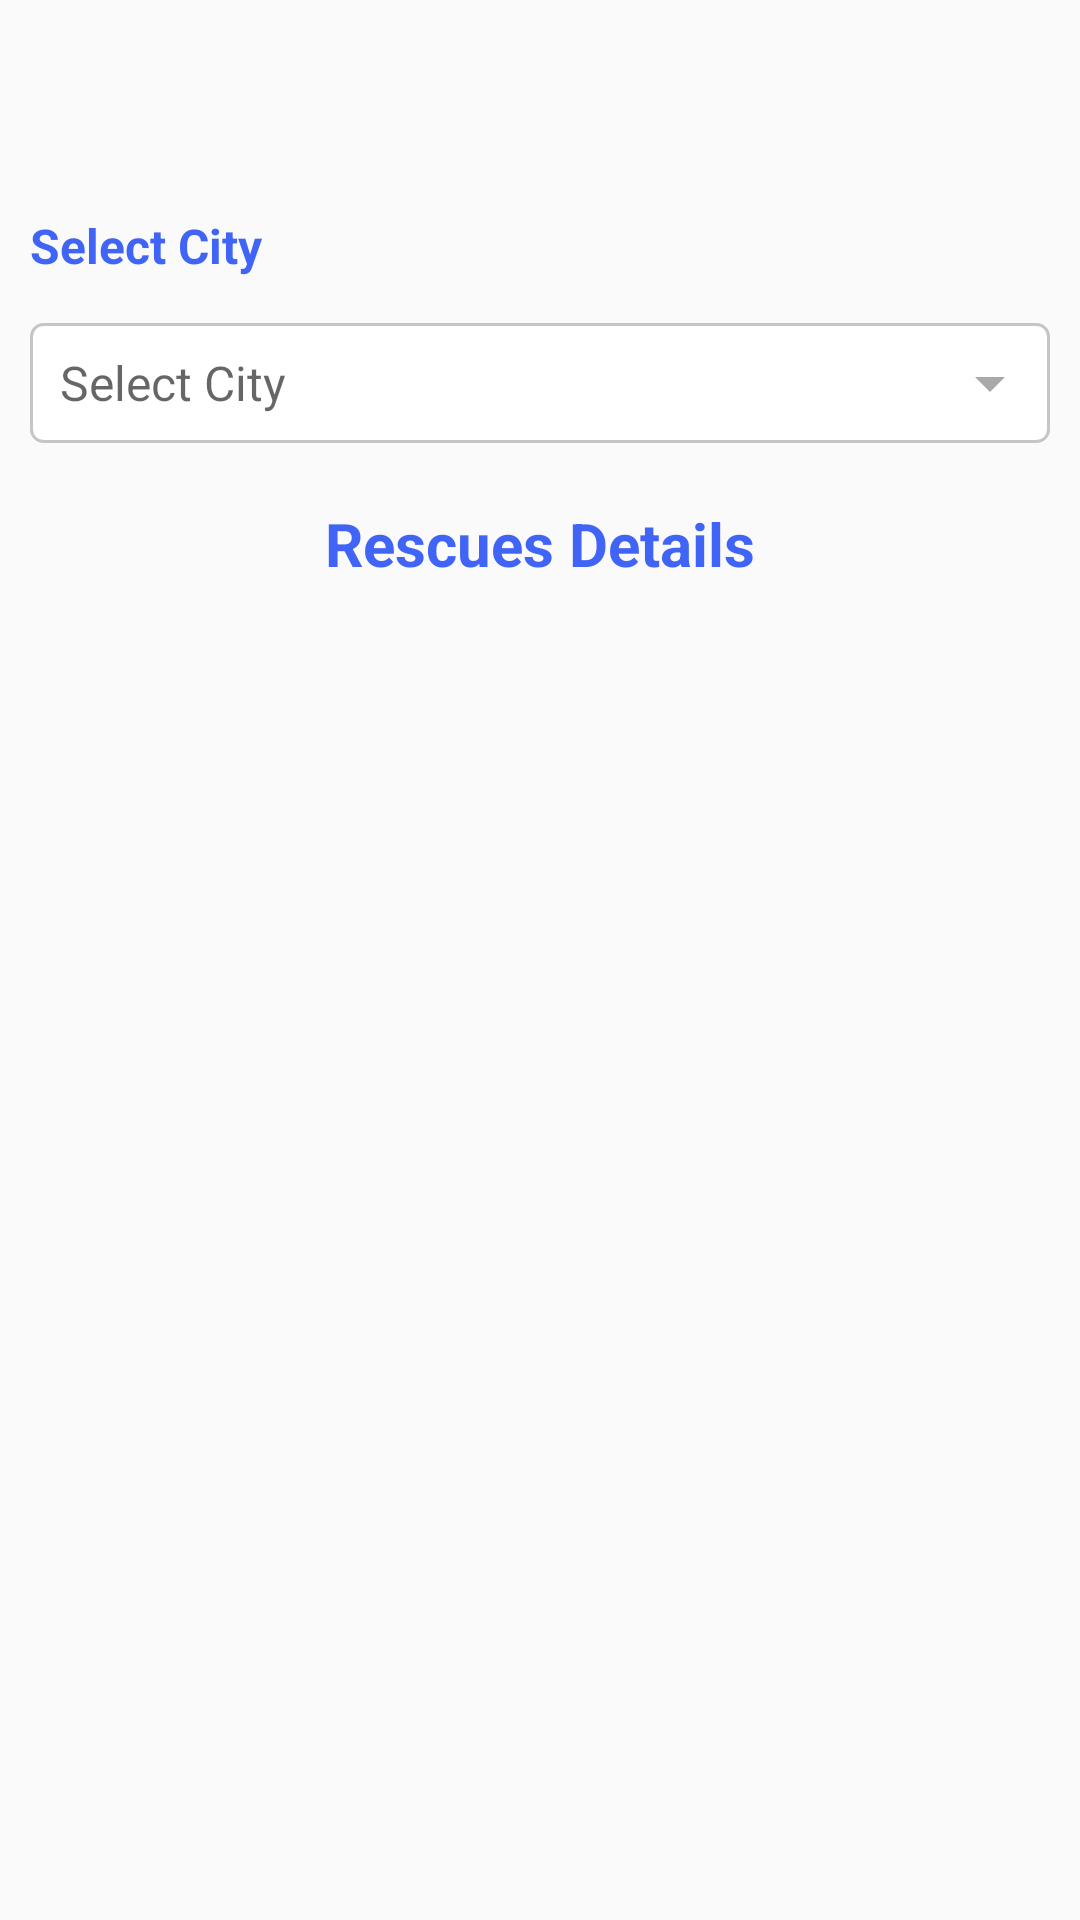

The Android layout XML behind this screen, and the referenced resources:
<!-- AndroidManifest.xml: application theme Theme.AppCompat.DayNight.NoActionBar -->
<!-- res/layout/fragment_view_user_city_wise_rescue_request_by_officer.xml -->
<?xml version="1.0" encoding="utf-8"?>
<androidx.coordinatorlayout.widget.CoordinatorLayout xmlns:android="http://schemas.android.com/apk/res/android"
xmlns:app="http://schemas.android.com/apk/res-auto"
xmlns:tools="http://schemas.android.com/tools"
android:layout_width="match_parent"
android:layout_height="match_parent"
tools:context=".ui.roledetails.rescueTeamOfficer.viewUserRescueDetails.ViewUserRescueDetailsByOfficer">

<androidx.core.widget.NestedScrollView
    android:layout_width="match_parent"
    android:layout_height="wrap_content"
    android:layout_marginTop="?attr/actionBarSize"
    android:layout_marginBottom="@dimen/bbn_bottom_navigation_height">

    <RelativeLayout
        android:layout_width="match_parent"
        android:layout_height="wrap_content">

        <TextView
            android:id="@+id/text_city_header"
            style="@style/Theme.RescueConnect.Header"
            android:layout_width="match_parent"
            android:layout_height="wrap_content"
            android:layout_marginStart="@dimen/medium_margin"
            android:layout_marginTop="@dimen/large_margin"
            android:text="@string/select_city_header"
            android:textColor="@color/colorAccepted"
            android:textStyle="bold"
            android:visibility="visible"/>

        <TextView
            android:id="@+id/text_city"
            style="@style/Theme.RescueConnect.Input"
            android:layout_width="match_parent"
            android:layout_height="@dimen/std_40_dp"
            android:gravity="start|center"
            android:paddingStart="@dimen/std_10_dp"
            android:textSize="@dimen/std_16_sp"
            android:layout_below="@+id/text_city_header"
            android:layout_marginStart="@dimen/medium_margin"
            android:layout_marginTop="@dimen/large_margin"
            android:layout_marginEnd="@dimen/medium_margin"
            android:background="@drawable/text_border"
            android:drawableEnd="@drawable/ic_drop_down"
            android:hint="@string/select_city"
            android:textColor="@color/colorBlack"
            android:textCursorDrawable="@null"
            android:visibility="visible" />

        <TextView
            android:id="@+id/rescues_header"
            android:layout_width="match_parent"
            android:layout_height="wrap_content"
            android:layout_below="@+id/text_city"
            android:layout_marginTop="@dimen/std_20_dp"
            android:gravity="center"
            android:text="Rescues Details"
            android:textColor="@color/colorAccepted"
            android:textSize="@dimen/std_20_sp"
            android:textStyle="bold"
            android:visibility="visible" />

        <androidx.recyclerview.widget.RecyclerView
            android:id="@+id/recycler_user_rescues_by_officer"
            android:layout_width="match_parent"
            android:layout_height="wrap_content"
            android:nestedScrollingEnabled="true"
            android:layout_below="@+id/rescues_header"
            android:layout_marginTop="@dimen/std_10_dp" />

        <TextView
            android:id="@+id/no_rescues_available"
            android:layout_width="match_parent"
            android:layout_height="wrap_content"
            android:text="No Rescues Details Available"
            android:textColor="@color/colorError"
            android:textSize="@dimen/std_16_sp"
            android:layout_marginTop="@dimen/std_300_dp"
            android:gravity="center"
            android:visibility="gone"
            android:textStyle="bold" />

    </RelativeLayout>
</androidx.core.widget.NestedScrollView>
</androidx.coordinatorlayout.widget.CoordinatorLayout>
<!-- resources referenced by this layout -->
<resources>
  <color name="colorAccepted">#ce1440f4</color>
  <color name="colorBlack">#000000</color>
  <color name="colorError">#EF5350</color>
  <dimen name="large_margin">15dp</dimen>
  <dimen name="medium_margin">10dp</dimen>
  <dimen name="std_10_dp">10dp</dimen>
  <dimen name="std_16_sp">16sp</dimen>
  <dimen name="std_20_dp">20dp</dimen>
  <dimen name="std_20_sp">20sp</dimen>
  <dimen name="std_300_dp">300dp</dimen>
  <dimen name="std_40_dp">40dp</dimen>
  <!-- drawable ic_drop_down (drawable) -->
  <vector android:autoMirrored="true" android:height="24dp"
      android:tint="#A9A9A9" android:viewportHeight="24"
      android:viewportWidth="24" android:width="24dp" xmlns:android="http://schemas.android.com/apk/res/android">
      <path android:fillColor="@android:color/white" android:pathData="M7,10l5,5 5,-5z"/>
  </vector>
  <!-- drawable text_border (drawable) -->
  <?xml version="1.0" encoding="utf-8"?>
  <shape xmlns:android="http://schemas.android.com/apk/res/android">
  
      
      <solid android:color="#ffffff" />
  
      
      <stroke android:width="1dp" android:color="@color/colorNewUxLightGray" />
  
      
      <corners android:radius="4dp" />
  
  </shape>
  <string name="select_city">Select City</string>
  <string name="select_city_header">Select City</string>
  <style name="Theme.RescueConnect.Header">
          <item name="android:textColor">@color/colorAccent</item>
          <item name="android:textSize">@dimen/text_input_edit_text_size</item>
      </style>
  <style name="Theme.RescueConnect.Input">
          <item name="android:background">@drawable/edit_text_bg</item>
          <item name="android:padding">@dimen/medium_padding</item>
          <item name="android:textColor">@color/colorBlack</item>
          <item name="android:textSize">@dimen/input</item>
      </style>
  <color name="colorNewUxLightGray">#C5C5C5</color>
  <color name="colorAccent">#159CD7</color>
  <dimen name="text_input_edit_text_size">16sp</dimen>
  <!-- drawable edit_text_bg (drawable) -->
  <?xml version="1.0" encoding="utf-8" ?>
  <shape xmlns:android="http://schemas.android.com/apk/res/android"
      android:shape="rectangle">
      <solid android:color="@color/colorGrey" />
      <corners android:radius="5dp" />
      <stroke
          android:width="1dp"
          android:color="@color/colorLightGrey" />
  </shape>
  <dimen name="medium_padding">8dp</dimen>
  <dimen name="input">14sp</dimen>
  <color name="colorGrey">#96ffffff</color>
  <color name="colorLightGrey">#FFFFFFFF</color>
</resources>
